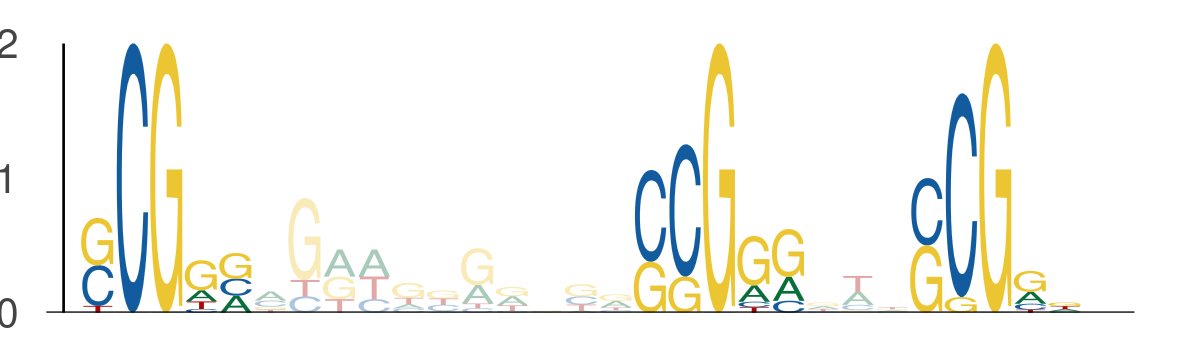

The table this chart was drawn from, first rows:
seq_index, start_position, end_position, is_reversed_complement
7443, 40, 45, 0
7443, 56, 61, 0
7443, 64, 69, 0
3339, 48, 53, 0
3339, 64, 69, 0
3339, 72, 77, 0
3859, 26, 31, 0
3859, 42, 47, 0
3859, 50, 55, 0
6978, 44, 49, 0
6978, 60, 65, 0
6978, 68, 73, 0
2953, 50, 55, 0
2953, 66, 71, 0
2953, 74, 79, 0
4153, 50, 55, 0
4153, 66, 71, 0
4153, 74, 79, 0
2651, 6, 11, 0
2651, 22, 27, 0
2651, 30, 35, 0
1263, 16, 21, 0
1263, 32, 37, 0
1263, 40, 45, 0
1167, 43, 48, 0
1167, 59, 64, 0
1167, 67, 72, 0
4954, 40, 45, 0
4954, 56, 61, 0
4954, 64, 69, 0
6217, 26, 31, 0
6217, 42, 47, 0
6217, 50, 55, 0
5336, 43, 48, 0
5336, 59, 64, 0
5336, 67, 72, 0
2824, 21, 26, 0
2824, 37, 42, 0
2824, 45, 50, 0
823, 43, 48, 0
823, 59, 64, 0
823, 67, 72, 0
